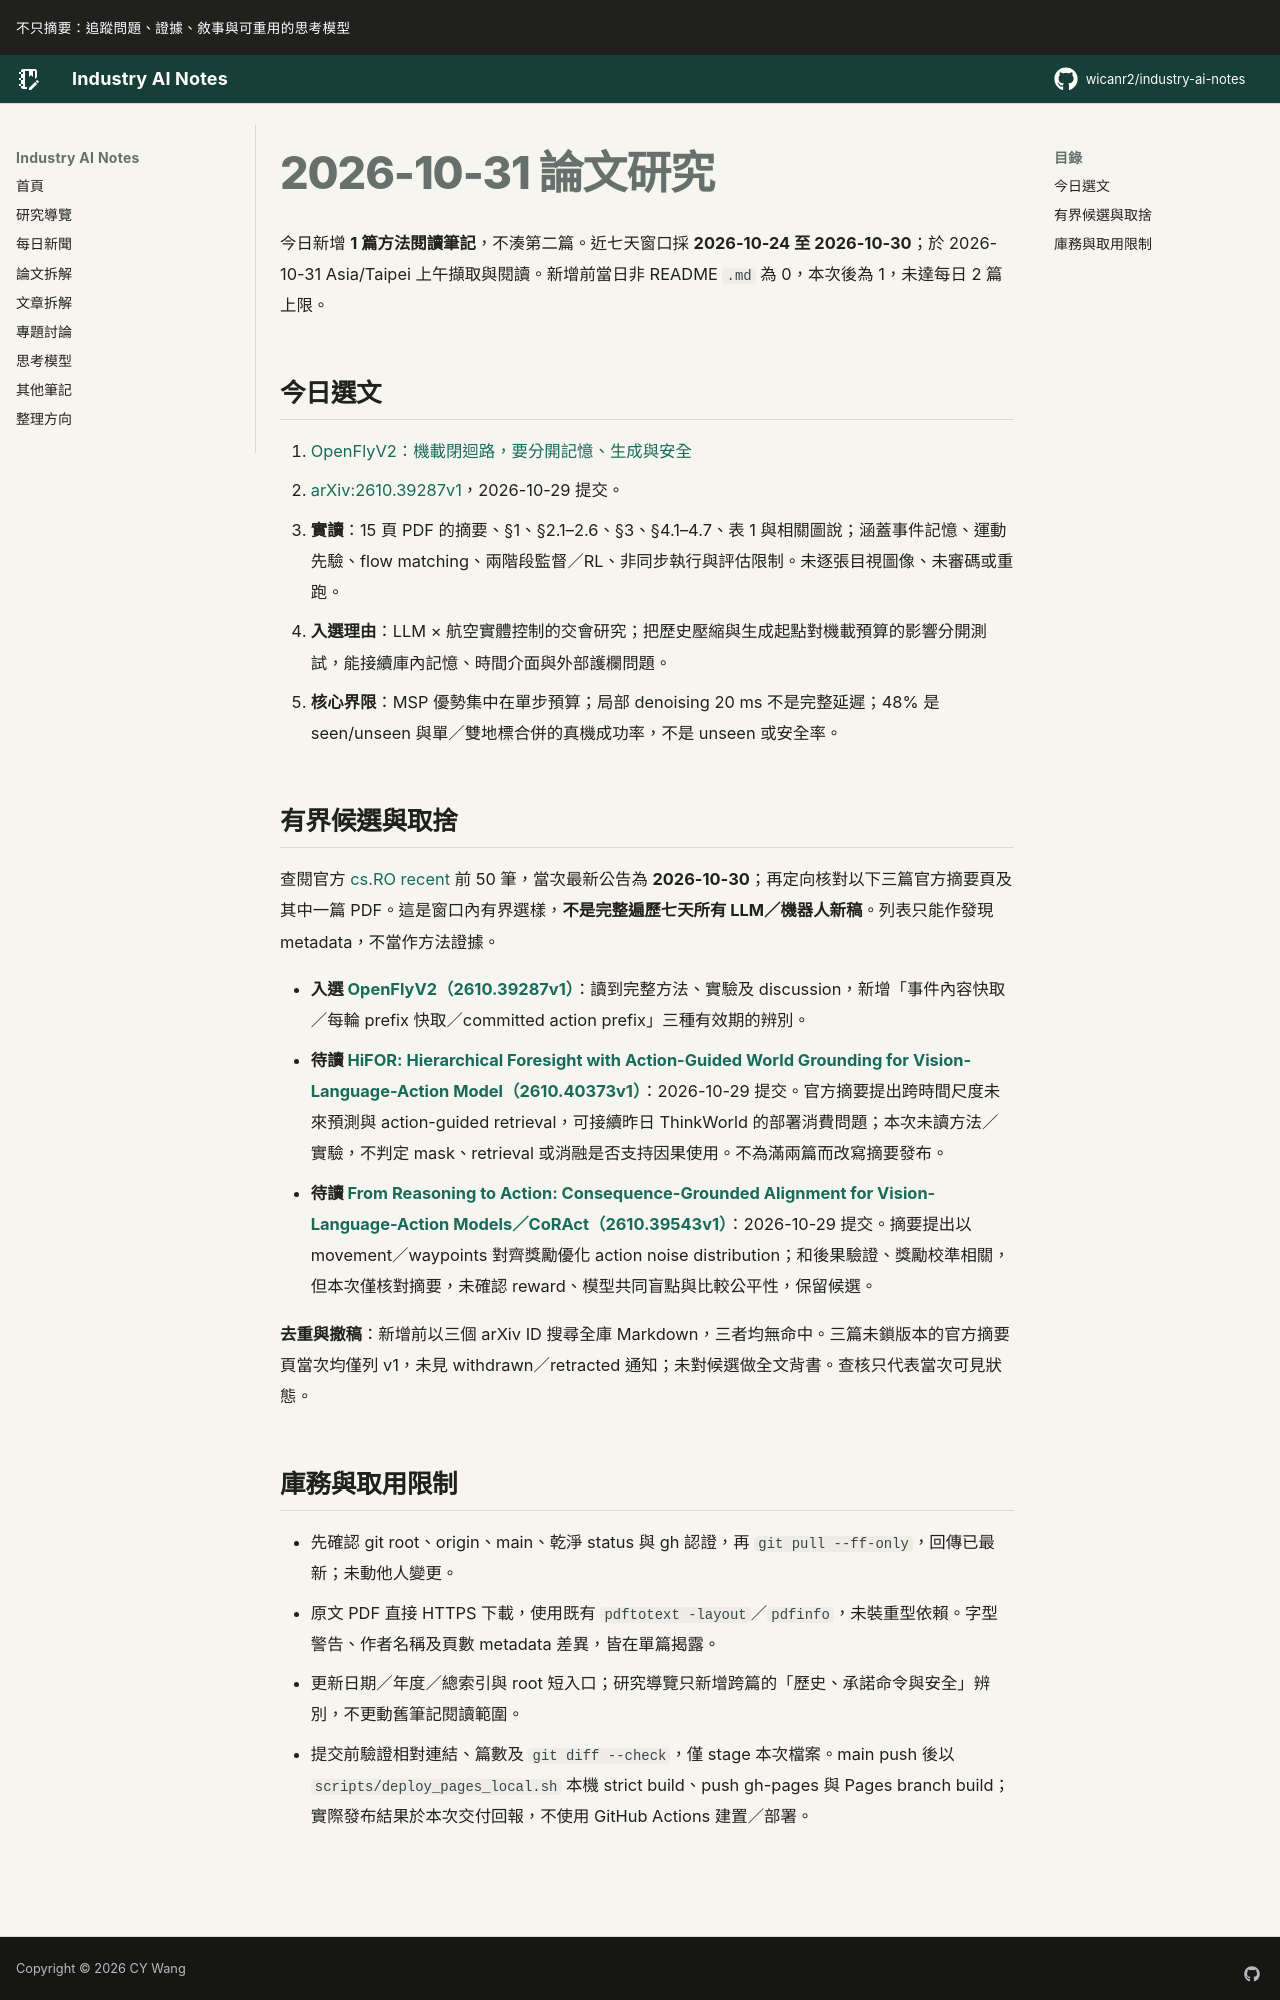

repository: wicanr2/industry-ai-notes · page: 論文拆解/2026/2026-10-31/index.html · generator: mkdocs

# 2026-10-31 論文研究

今日新增 **1 篇方法閱讀筆記**，不湊第二篇。近七天窗口採 **2026-10-24 至 2026-10-30**；於 2026-10-31 Asia/Taipei 上午擷取與閱讀。新增前當日非 README `.md` 為 0，本次後為 1，未達每日 2 篇上限。

## 今日選文

1. [OpenFlyV2：機載閉迴路，要分開記憶、生成與安全](./01-openflyv2-機載閉迴路要分開記憶生成與安全.md)
   - [arXiv:2610.39287v1](https://arxiv.org/abs/2610.39287v1)，2026-10-29 提交。
   - **實讀**：15 頁 PDF 的摘要、§1、§2.1–2.6、§3、§4.1–4.7、表 1 與相關圖說；涵蓋事件記憶、運動先驗、flow matching、兩階段監督／RL、非同步執行與評估限制。未逐張目視圖像、未審碼或重跑。
   - **入選理由**：LLM × 航空實體控制的交會研究；把歷史壓縮與生成起點對機載預算的影響分開測試，能接續庫內記憶、時間介面與外部護欄問題。
   - **核心界限**：MSP 優勢集中在單步預算；局部 denoising 20 ms 不是完整延遲；48% 是 seen/unseen 與單／雙地標合併的真機成功率，不是 unseen 或安全率。

## 有界候選與取捨

查閱官方 [cs.RO recent](https://arxiv.org/list/cs.RO/recent) 前 50 筆，當次最新公告為 **2026-10-30**；再定向核對以下三篇官方摘要頁及其中一篇 PDF。這是窗口內有界選樣，**不是完整遍歷七天所有 LLM／機器人新稿**。列表只能作發現 metadata，不當作方法證據。

- **入選 [OpenFlyV2（2610.39287v1）](https://arxiv.org/abs/2610.39287v1)**：讀到完整方法、實驗及 discussion，新增「事件內容快取／每輪 prefix 快取／committed action prefix」三種有效期的辨別。
- **待讀 [HiFOR: Hierarchical Foresight with Action-Guided World Grounding for Vision-Language-Action Model（2610.40373v1）](https://arxiv.org/abs/2610.40373v1)**：2026-10-29 提交。官方摘要提出跨時間尺度未來預測與 action-guided retrieval，可接續昨日 ThinkWorld 的部署消費問題；本次未讀方法／實驗，不判定 mask、retrieval 或消融是否支持因果使用。不為滿兩篇而改寫摘要發布。
- **待讀 [From Reasoning to Action: Consequence-Grounded Alignment for Vision-Language-Action Models／CoRAct（2610.39543v1）](https://arxiv.org/abs/2610.39543v1)**：2026-10-29 提交。摘要提出以 movement／waypoints 對齊獎勵優化 action noise distribution；和後果驗證、獎勵校準相關，但本次僅核對摘要，未確認 reward、模型共同盲點與比較公平性，保留候選。

**去重與撤稿**：新增前以三個 arXiv ID 搜尋全庫 Markdown，三者均無命中。三篇未鎖版本的官方摘要頁當次均僅列 v1，未見 withdrawn／retracted 通知；未對候選做全文背書。查核只代表當次可見狀態。
